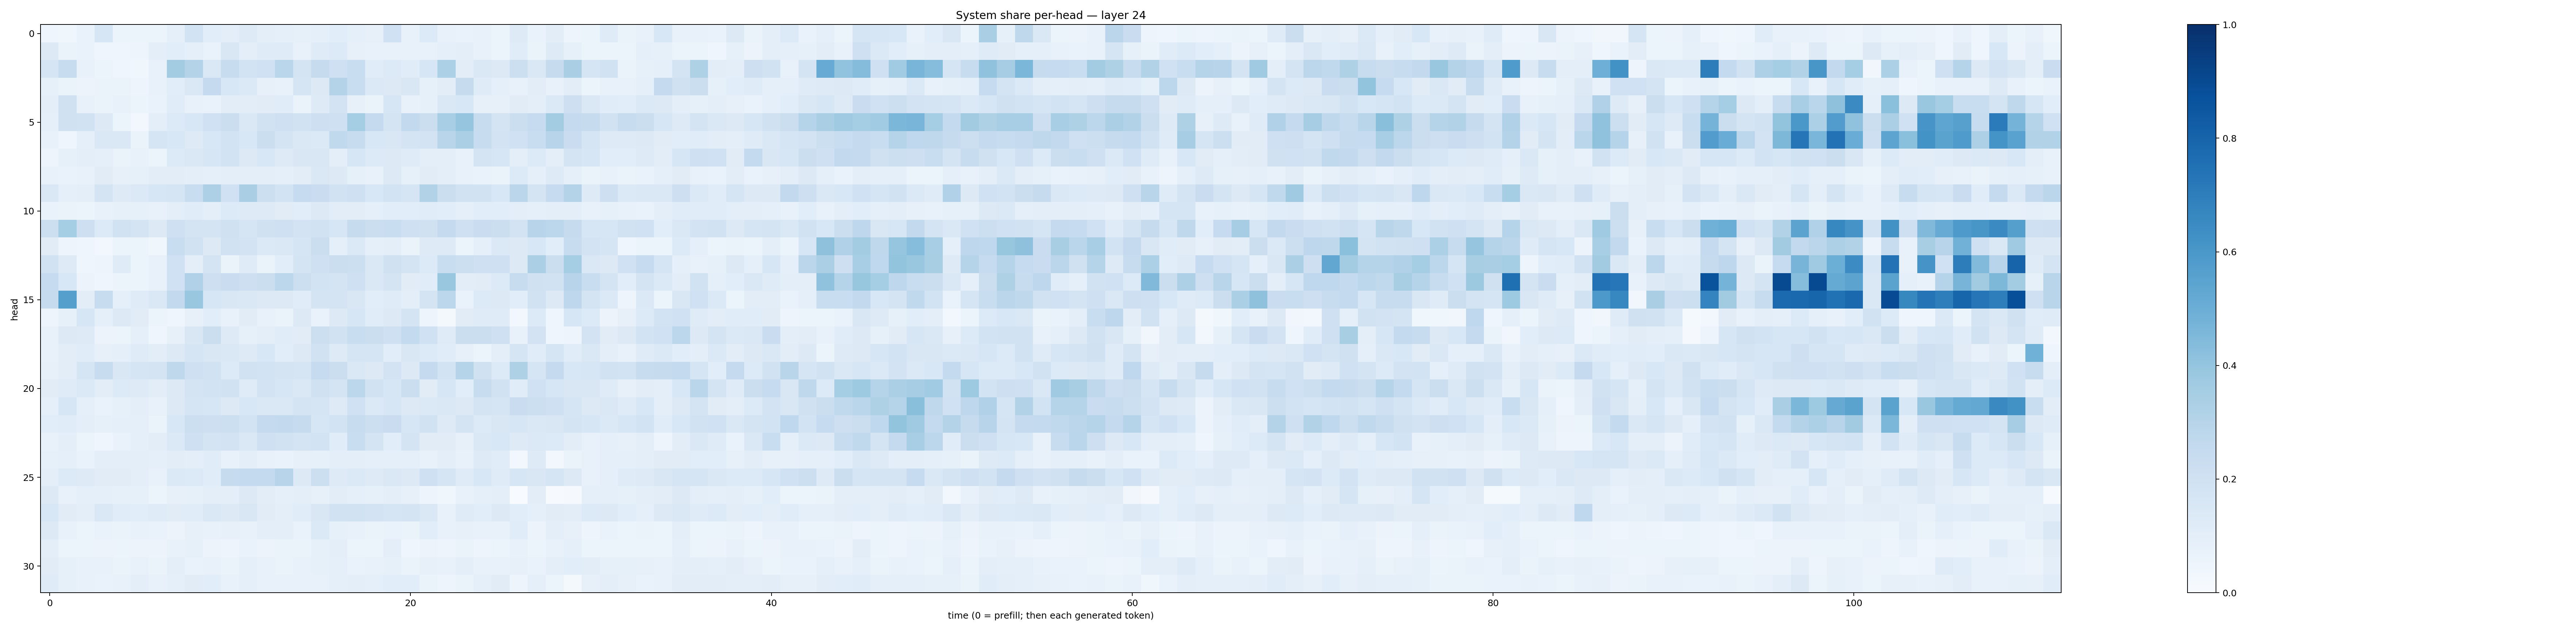

Data behind this chart, as committed beside it:
0.04632782, 0.035406258, 0.0678675, 0.1615035, 0.053047866, 0.058918778, 0.05946843, 0.08894636, 0.18413018, 0.106599644, 0.0990358, 0.12342255, 0.095024906, 0.09144427, 0.084168874, 0.090372, 0.10855487, 0.08624828, 0.08156037, 0.20216618, 0.07234267, 0.13398671, 0.07179216, 0.070249915
0.1322, 0.06604, 0.06911, 0.04009, 0.0422, 0.04934, 0.09399, 0.1093, 0.08799, 0.06661, 0.1502, 0.09853, 0.1206, 0.1207, 0.07644, 0.1202, 0.1331, 0.08037, 0.0721, 0.0718, 0.07396, 0.07447, 0.08932, 0.1014
0.1693, 0.2402, 0.07202, 0.05932, 0.04565, 0.03814, 0.07791, 0.3561, 0.3074, 0.148, 0.237, 0.1867, 0.1998, 0.2876, 0.1742, 0.2429, 0.2099, 0.2327, 0.1146, 0.1346, 0.1133, 0.162, 0.3298, 0.1035
0.08396, 0.06555, 0.0548, 0.06263, 0.06563, 0.0505, 0.07395, 0.1085, 0.1447, 0.251, 0.154, 0.1376, 0.08087, 0.07355, 0.1692, 0.128, 0.3079, 0.233, 0.14, 0.1314, 0.15, 0.08416, 0.1035, 0.2455
0.1015, 0.1966, 0.07355, 0.06279, 0.07464, 0.05304, 0.06669, 0.1146, 0.0752, 0.06765, 0.1047, 0.1037, 0.1104, 0.1136, 0.06316, 0.1232, 0.1799, 0.07839, 0.0657, 0.1583, 0.0758, 0.08234, 0.1409, 0.1556
0.09049, 0.1988, 0.1924, 0.13, 0.05146, 0.02956, 0.1013, 0.1333, 0.1529, 0.2015, 0.2246, 0.1418, 0.1886, 0.2049, 0.1944, 0.213, 0.2041, 0.3521, 0.2513, 0.178, 0.259, 0.2262, 0.3454, 0.3954
0.07248, 0.0458, 0.09059, 0.1477, 0.1464, 0.06365, 0.1709, 0.1536, 0.1224, 0.1551, 0.1872, 0.1525, 0.2215, 0.173, 0.1416, 0.1389, 0.2623, 0.2386, 0.1531, 0.1504, 0.1776, 0.1807, 0.2912, 0.3349
0.04924, 0.08209, 0.0947, 0.0892, 0.06513, 0.074, 0.0597, 0.1362, 0.1439, 0.157, 0.1844, 0.1256, 0.1562, 0.125, 0.1497, 0.1498, 0.1008, 0.1596, 0.1355, 0.1283, 0.1196, 0.1015, 0.09624, 0.07531
0.07438, 0.06649, 0.07579, 0.1114, 0.07988, 0.08374, 0.1054, 0.1047, 0.09618, 0.09341, 0.09613, 0.0962, 0.1015, 0.0898, 0.1054, 0.1416, 0.1303, 0.08412, 0.07697, 0.1271, 0.08374, 0.1113, 0.09416, 0.07383
0.1416, 0.08795, 0.1006, 0.1727, 0.1221, 0.139, 0.1595, 0.1697, 0.2305, 0.3264, 0.1993, 0.3379, 0.2177, 0.1845, 0.2465, 0.2292, 0.1929, 0.2084, 0.1536, 0.1869, 0.1693, 0.3121, 0.2262, 0.1916
0.06813, 0.06585, 0.05982, 0.0749, 0.08397, 0.08446, 0.07243, 0.09881, 0.1157, 0.09436, 0.135, 0.1244, 0.1232, 0.11, 0.1075, 0.1253, 0.1034, 0.1033, 0.09121, 0.1083, 0.1064, 0.1155, 0.1092, 0.09254
0.2184, 0.352, 0.2131, 0.1336, 0.1928, 0.1719, 0.1286, 0.2073, 0.1759, 0.1746, 0.1955, 0.166, 0.1987, 0.2048, 0.1821, 0.195, 0.1566, 0.2432, 0.2201, 0.2337, 0.2092, 0.1982, 0.2503, 0.2055
0.1115, 0.04956, 0.04351, 0.0299, 0.0518, 0.06132, 0.03593, 0.2337, 0.1912, 0.1305, 0.1901, 0.1819, 0.137, 0.1451, 0.1673, 0.2221, 0.08867, 0.1372, 0.09192, 0.09405, 0.06569, 0.1225, 0.1237, 0.05464
0.1885, 0.123, 0.03984, 0.05041, 0.1207, 0.05098, 0.07287, 0.2009, 0.09638, 0.1729, 0.06606, 0.1186, 0.06347, 0.1089, 0.1745, 0.2093, 0.2214, 0.2161, 0.1476, 0.1986, 0.1763, 0.1353, 0.2339, 0.2179
0.2478, 0.1542, 0.058, 0.04071, 0.06064, 0.05321, 0.07804, 0.2027, 0.3171, 0.2113, 0.2291, 0.211, 0.2221, 0.2777, 0.2171, 0.1867, 0.1729, 0.2037, 0.1416, 0.1737, 0.1123, 0.1169, 0.3882, 0.1026
0.2441, 0.5648, 0.1028, 0.2404, 0.0864, 0.1194, 0.1456, 0.261, 0.3832, 0.1574, 0.1512, 0.1439, 0.1327, 0.1328, 0.1146, 0.175, 0.1776, 0.1494, 0.1079, 0.1173, 0.09831, 0.1791, 0.2806, 0.06948
0.04859, 0.0855, 0.1605, 0.08745, 0.1251, 0.1124, 0.05181, 0.04038, 0.08, 0.1085, 0.07093, 0.1104, 0.07662, 0.06347, 0.1302, 0.06722, 0.1299, 0.1564, 0.117, 0.1253, 0.1776, 0.04953, 0.01963, 0.1132
0.07236, 0.1265, 0.122, 0.05587, 0.05083, 0.09251, 0.04288, 0.07816, 0.1503, 0.221, 0.1232, 0.08565, 0.09965, 0.116, 0.1112, 0.2176, 0.191, 0.2343, 0.2201, 0.2065, 0.2567, 0.2003, 0.1192, 0.2242
0.0776, 0.1018, 0.1136, 0.07866, 0.0907, 0.1208, 0.1037, 0.1292, 0.171, 0.1494, 0.1442, 0.1226, 0.153, 0.1062, 0.1277, 0.1929, 0.1229, 0.1695, 0.1667, 0.1082, 0.1494, 0.1334, 0.114, 0.08146
0.07837, 0.1047, 0.1666, 0.2395, 0.1503, 0.1642, 0.1735, 0.2718, 0.2067, 0.1884, 0.1363, 0.188, 0.1861, 0.1766, 0.1707, 0.2475, 0.2215, 0.141, 0.128, 0.1799, 0.1281, 0.2528, 0.1858, 0.299
0.1102, 0.1205, 0.1385, 0.1044, 0.134, 0.1219, 0.1021, 0.1326, 0.1725, 0.1843, 0.1921, 0.1209, 0.1823, 0.1638, 0.1478, 0.1979, 0.1719, 0.2775, 0.1945, 0.1609, 0.2237, 0.1125, 0.1601, 0.1087
0.0863, 0.1599, 0.09061, 0.0701, 0.08295, 0.09597, 0.0741, 0.1273, 0.1645, 0.1627, 0.1285, 0.1559, 0.1451, 0.1462, 0.1763, 0.1709, 0.1243, 0.203, 0.1398, 0.16, 0.131, 0.1381, 0.1419, 0.1254
0.107, 0.1145, 0.09376, 0.08379, 0.08637, 0.08638, 0.06624, 0.1561, 0.2151, 0.2141, 0.2179, 0.1863, 0.2524, 0.2584, 0.2428, 0.1585, 0.1869, 0.238, 0.2175, 0.2295, 0.1638, 0.19, 0.124, 0.1794
0.0781, 0.1008, 0.05183, 0.04636, 0.06948, 0.08865, 0.1026, 0.1375, 0.2091, 0.1791, 0.1804, 0.1417, 0.2082, 0.1945, 0.1761, 0.1872, 0.1134, 0.2327, 0.176, 0.1057, 0.1769, 0.1103, 0.112, 0.0805
0.08215, 0.09374, 0.0667, 0.1005, 0.1015, 0.09421, 0.08691, 0.1018, 0.09707, 0.1137, 0.07613, 0.09582, 0.07414, 0.06727, 0.08029, 0.08294, 0.09871, 0.09989, 0.09256, 0.09299, 0.08664, 0.07748, 0.1003, 0.07485
0.1013, 0.1356, 0.1244, 0.113, 0.1105, 0.1002, 0.07369, 0.1371, 0.1348, 0.1141, 0.2445, 0.2542, 0.2554, 0.2964, 0.1315, 0.2171, 0.1234, 0.1369, 0.1239, 0.1467, 0.1297, 0.2101, 0.1663, 0.1175
0.1326, 0.07753, 0.09017, 0.08758, 0.08484, 0.08464, 0.05968, 0.08182, 0.08391, 0.09574, 0.0968, 0.1297, 0.1022, 0.08908, 0.09958, 0.08058, 0.1029, 0.08972, 0.08278, 0.09989, 0.07845, 0.04945, 0.03521, 0.07684
0.1536, 0.1112, 0.0987, 0.1474, 0.1164, 0.1082, 0.1192, 0.1124, 0.1171, 0.1423, 0.1312, 0.1499, 0.1112, 0.0994, 0.1166, 0.1507, 0.191, 0.1898, 0.1806, 0.1662, 0.1788, 0.1462, 0.0715, 0.1191
0.1266, 0.07032, 0.06202, 0.07025, 0.06509, 0.07573, 0.07014, 0.05787, 0.07935, 0.07208, 0.08174, 0.07265, 0.1013, 0.09808, 0.07024, 0.1398, 0.08349, 0.07531, 0.06397, 0.06883, 0.06363, 0.1057, 0.07162, 0.08054
0.09555, 0.05375, 0.05149, 0.05626, 0.05131, 0.05612, 0.05594, 0.07629, 0.08475, 0.05479, 0.04878, 0.06794, 0.0576, 0.06361, 0.06423, 0.08293, 0.09916, 0.05347, 0.05441, 0.09917, 0.04253, 0.05537, 0.04723, 0.06394
0.1126, 0.08584, 0.07393, 0.07293, 0.06636, 0.07506, 0.06351, 0.09574, 0.06672, 0.07532, 0.06352, 0.08825, 0.07505, 0.06506, 0.07171, 0.08458, 0.09056, 0.0696, 0.07186, 0.08327, 0.06339, 0.07919, 0.07199, 0.0959
0.1178, 0.08444, 0.07526, 0.0665, 0.07789, 0.09523, 0.072, 0.08657, 0.1122, 0.1068, 0.07428, 0.09093, 0.07235, 0.07412, 0.07074, 0.07261, 0.08772, 0.09743, 0.09093, 0.1085, 0.1079, 0.06547, 0.04943, 0.06424
